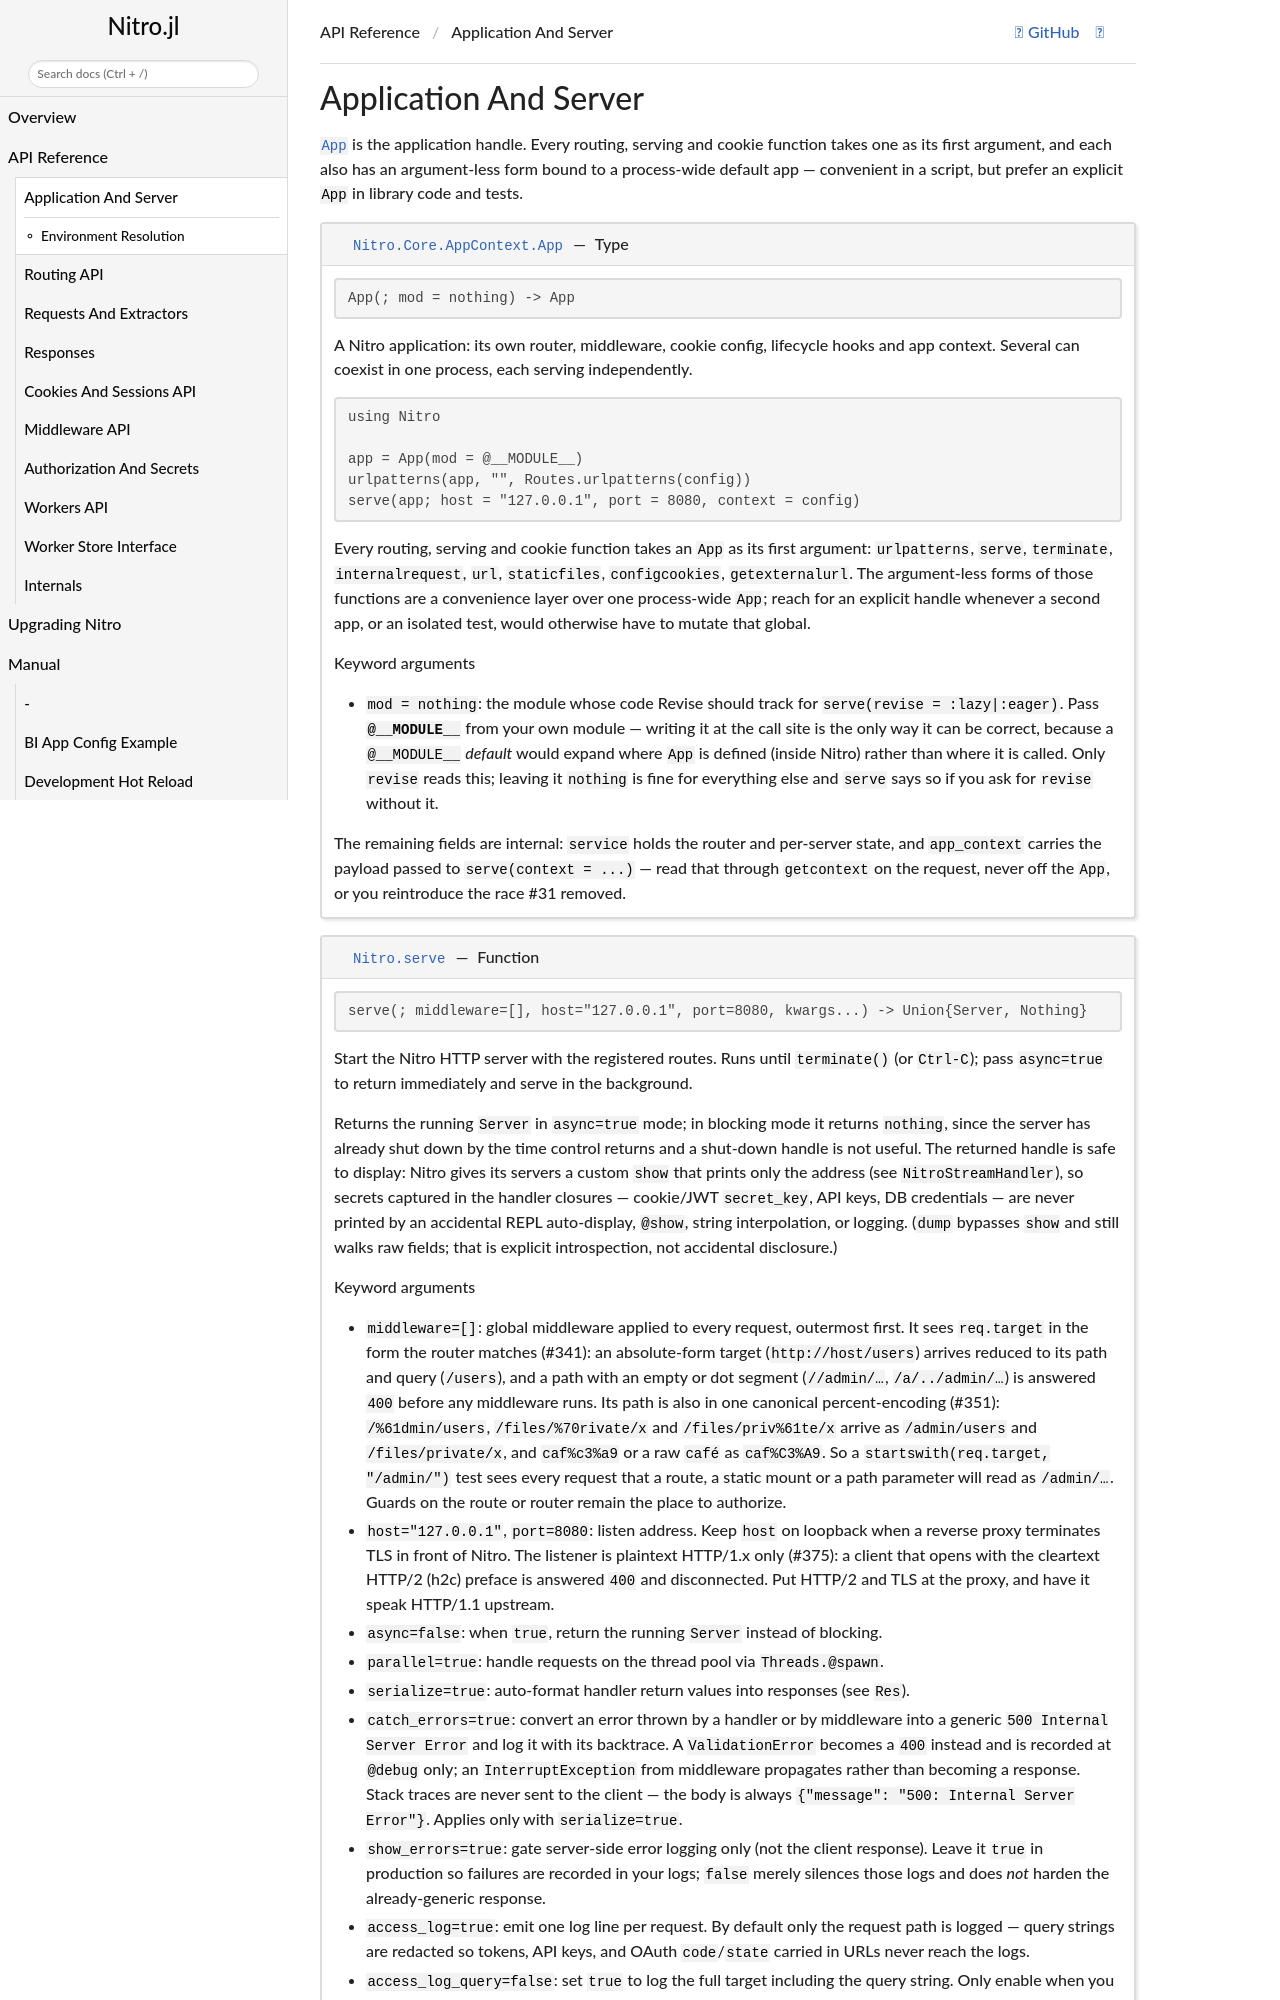

repository: PingoLee/Nitro.jl · page: v0.5.1/api/app/index.html · generator: jekyll

# Application And Server

[`App`](@ref) is the application handle. Every routing, serving and cookie function takes one as
its first argument, and each also has an argument-less form bound to a process-wide default app —
convenient in a script, but prefer an explicit `App` in library code and tests.
